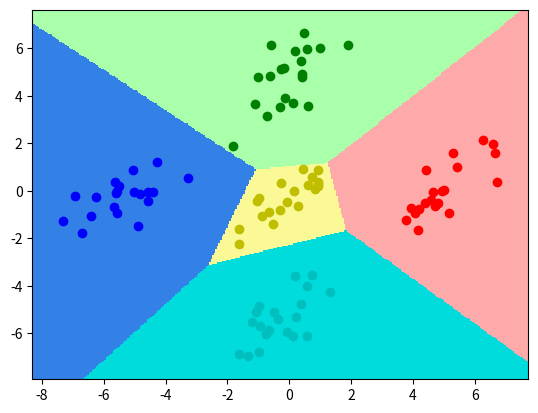

Python code for this plot:
# -*- coding: utf-8 -*-
#!/usr/bin/env python

import numpy as np
from matplotlib import pyplot as plt
from matplotlib.colors import ListedColormap
from scipy import linalg as linalg


def softmax(a):
    a = np.exp(a - a.max())
    if (a.ndim == 1):
        return a / a.sum()
    else:
        return a / np.array([a.sum(axis=1)]).T


class SoftmaxRegression(object):
    def __init__(self, X, T, M, K):
        self.X = X
        self.T = T
        self.W = np.zeros((M, K))
        self.b = np.zeros(K)

    def train(self, lr=1):
        Y = softmax(self.X.dot(self.W) + self.b)
        err = Y - self.T

        self.W += lr * -self.X.T.dot(err)
        self.b += lr * -err.sum(axis=0)

        return

    def predict(self, x):
        return softmax(x.dot(self.W) + self.b)


class ClassificationSample(object):
    def __init__(self, N=100, K=2, mean=np.array([[1, -1], [-1, 1]]),
                 cov=np.array([[0.2, 0.1], [0.1, 0.2]])):
        n = int(N / K)
        X = np.zeros((N, 2))
        T = np.zeros((N, K), dtype=int)

        pos = 0
        for k in range(K):
            X[pos:pos + n, :] = np.random.multivariate_normal(mean[k, :], cov, n)
            T[pos:pos + n, k] = 1
            pos = pos + n

        p = np.random.permutation(N)
        self.X = X[p, :]
        self.T = T[p, :]


def main():
    N = 100
    K = 5
    mean = np.array([[5, 0], [0, 5], [-5, 0], [0, -5], [0, 0]])
    cov = np.array([[1, 0.9], [0.6, 1]])
    sample = ClassificationSample(N, K, mean, cov)
    X = sample.X
    T = sample.T

    M = 2
    classifier = SoftmaxRegression(X, T, M, K)
    learning_rate = 0.1
    for i in range(200):
        classifier.train(lr=learning_rate)
        learning_rate *= 0.95

    x_min, y_min = X[:, 0].min() - 1, X[:, 1].min() - 1
    x_max, y_max = X[:, 0].max() + 1, X[:, 1].max() + 1

    plt.figure()
    color = np.array(['r', 'g', 'b', 'c', 'y'])
    cmap = ListedColormap(['#FFAAAA', '#AAFFAA', '#3380e6', '#00dcdc', '#fbf896'])

    h = 0.05
    xx, yy = np.meshgrid(np.arange(x_min, x_max, h), np.arange(y_min, y_max, h))
    mesh = np.c_[xx.ravel(), yy.ravel()]
    pred = classifier.predict(mesh).argmax(axis=1)
    pred = pred.reshape(xx.shape)
    plt.pcolormesh(xx, yy, pred, cmap=cmap)

    print(np.argmax(T, axis=1))
    for n in range(N):
        plt.scatter(X[n, 0], X[n, 1], c=color[np.argmax(T[n, :])])

    plt.xlim(x_min, x_max)
    plt.ylim(y_min, y_max)
    plt.show()

if __name__ == '__main__':
    main()
